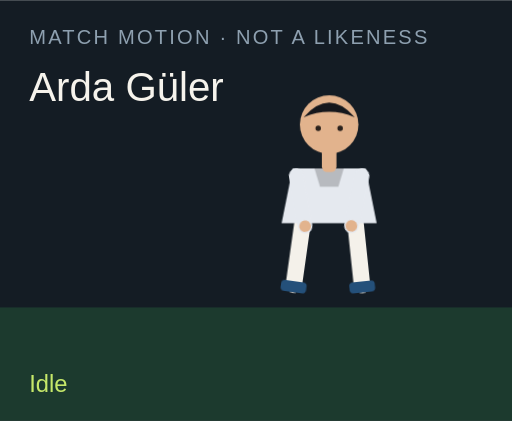
t = 0.00 s
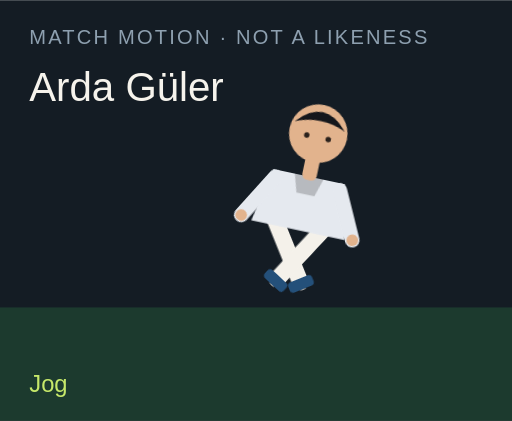
t = 1.50 s
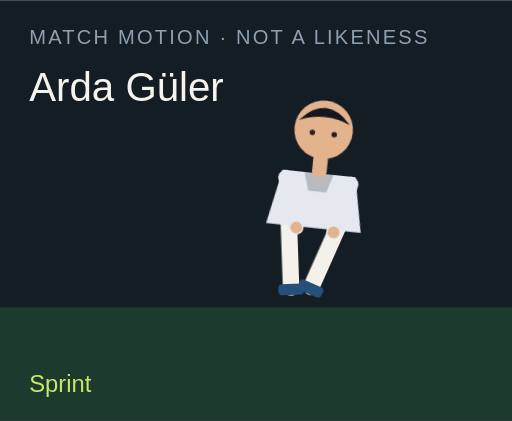
t = 3.00 s
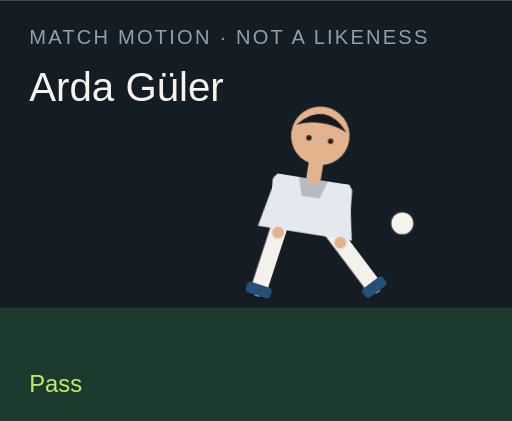
t = 4.50 s
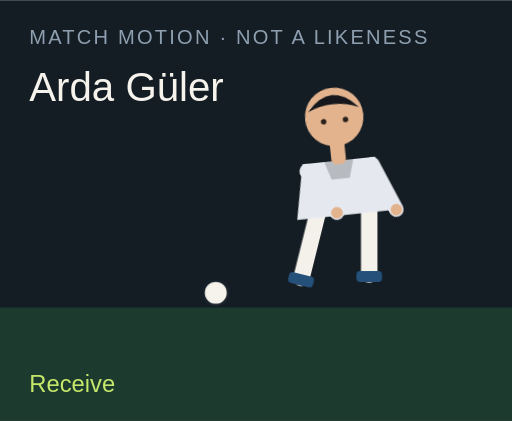
t = 6.00 s
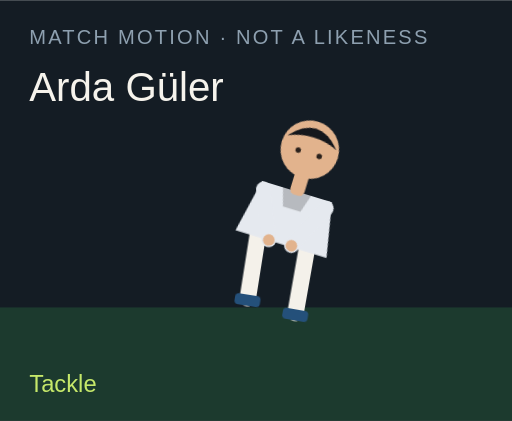
t = 7.50 s

The animated SVG that drew these frames (rendered in a browser with its animation timeline set to each time). Animation: 18 CSS @keyframes rules; one cycle of 9.00 s, repeats indefinitely.

<?xml version="1.0" encoding="UTF-8"?>
<svg xmlns="http://www.w3.org/2000/svg" viewBox="0 0 280 230" role="img">
  <style>@media (prefers-reduced-motion: reduce){animate,animateTransform{display:none}}</style>
  <rect width="280" height="230" fill="#141c24"/>
  <rect y="168" width="280" height="62" fill="#1c3a2e"/>
  <text x="16" y="24" fill="#8ea0b0" font-family="Arial,sans-serif" font-size="11" letter-spacing="1.2">MATCH MOTION · NOT A LIKENESS</text>
  <text x="16" y="55" fill="#f6f3ec" font-family="Impact,sans-serif" font-size="22">Arda Güler</text>
  <circle r="7" fill="#f6f3ec" stroke="#172028" stroke-width="2" id="motion-65280" cx="150" cy="160" opacity="0">
    
    
    
  </circle>
  <g transform="translate(132 40)">
    <g id="motion-65302" transform="rotate(0 48 90)">
      
      <g id="motion-65304" transform="translate(0 0)">
        
        <g transform="translate(34 78)"><g id="motion-65306" transform="rotate(8)"><path d="M0 0 V38" stroke="#f4f1ea" stroke-width="9" stroke-linecap="round"/><rect x="-7" y="36" width="14" height="6" rx="2" fill="#24507a"/></g></g>
        <g transform="translate(62 78)"><g id="motion-65308" transform="rotate(-6)"><path d="M0 0 V38" stroke="#f4f1ea" stroke-width="9" stroke-linecap="round"/><rect x="-7" y="36" width="14" height="6" rx="2" fill="#24507a"/></g></g>
        <path d="M28 52 h40 l6 30 H22 Z" fill="#e5e9ef"/>
        <path d="M40 52 h16 l-3 10 H43 Z" fill="#000" opacity=".2"/>
        <g transform="translate(30 56)"><g id="motion-65310" transform="rotate(-10)"><path d="M0 0 V28" stroke="#e5e9ef" stroke-width="8" stroke-linecap="round"/><circle cx="0" cy="28" r="3.2" fill="#e2b38d"/></g></g>
        <g transform="translate(66 56)"><g id="motion-65312" transform="rotate(12)"><path d="M0 0 V28" stroke="#e5e9ef" stroke-width="8" stroke-linecap="round"/><circle cx="0" cy="28" r="3.2" fill="#e2b38d"/></g></g>
        <rect x="44" y="40" width="8" height="14" rx="3" fill="#e2b38d"/>
        <circle cx="48" cy="28" r="16" fill="#e2b38d"/>
        <path d="M34 24 Q48 8 62 24 Q48 18 34 24" fill="#15171c"/>
        <circle cx="42" cy="30" r="1.5" fill="#2a211c"/><circle cx="54" cy="30" r="1.5" fill="#2a211c"/>
      </g>
    </g>
  </g>
  <text x="16" y="214" fill="#c6e86a" font-family="Arial,sans-serif" font-size="13" opacity="1" id="motion-65284">Idle</text><text x="16" y="214" fill="#c6e86a" font-family="Arial,sans-serif" font-size="13" opacity="0" id="motion-65286">Jog</text><text x="16" y="214" fill="#c6e86a" font-family="Arial,sans-serif" font-size="13" opacity="0" id="motion-65288">Sprint</text><text x="16" y="214" fill="#c6e86a" font-family="Arial,sans-serif" font-size="13" opacity="0" id="motion-65290">Dribble</text><text x="16" y="214" fill="#c6e86a" font-family="Arial,sans-serif" font-size="13" opacity="0" id="motion-65292">Pass</text><text x="16" y="214" fill="#c6e86a" font-family="Arial,sans-serif" font-size="13" opacity="0" id="motion-65294">Shoot</text><text x="16" y="214" fill="#c6e86a" font-family="Arial,sans-serif" font-size="13" opacity="0" id="motion-65296">Receive</text><text x="16" y="214" fill="#c6e86a" font-family="Arial,sans-serif" font-size="13" opacity="0" id="motion-65298">Tackle</text><text x="16" y="214" fill="#c6e86a" font-family="Arial,sans-serif" font-size="13" opacity="0" id="motion-65300">Arms wide</text>
<style>@keyframes track-65281{0%{cx:150px}11.1%{cx:156px}22.2%{cx:164px}33.300000000000004%{cx:142px}44.4%{cx:190px}55.60000000000001%{cx:250px}66.7%{cx:118px}77.8%{cx:150px}88.9%{cx:150px}100%{cx:150px}}@keyframes track-65282{0%{cy:160px}11.1%{cy:158px}22.2%{cy:154px}33.300000000000004%{cy:156px}44.4%{cy:148px}55.60000000000001%{cy:96px}66.7%{cy:160px}77.8%{cy:160px}88.9%{cy:160px}100%{cy:160px}}@keyframes track-65283{0%{opacity:0}11.1%{opacity:0}22.2%{opacity:0}33.300000000000004%{opacity:1}44.4%{opacity:1}55.60000000000001%{opacity:1}66.7%{opacity:1}77.8%{opacity:0}88.9%{opacity:0}100%{opacity:0}}@keyframes track-65285{0%{opacity:1}11.1%{opacity:0}22.2%{opacity:0}33.300000000000004%{opacity:0}44.4%{opacity:0}55.60000000000001%{opacity:0}66.7%{opacity:0}77.8%{opacity:0}88.9%{opacity:0}100%{opacity:1}}@keyframes track-65287{0%{opacity:0}11.1%{opacity:1}22.2%{opacity:0}33.300000000000004%{opacity:0}44.4%{opacity:0}55.60000000000001%{opacity:0}66.7%{opacity:0}77.8%{opacity:0}88.9%{opacity:0}100%{opacity:0}}@keyframes track-65289{0%{opacity:0}11.1%{opacity:0}22.2%{opacity:1}33.300000000000004%{opacity:0}44.4%{opacity:0}55.60000000000001%{opacity:0}66.7%{opacity:0}77.8%{opacity:0}88.9%{opacity:0}100%{opacity:0}}@keyframes track-65291{0%{opacity:0}11.1%{opacity:0}22.2%{opacity:0}33.300000000000004%{opacity:1}44.4%{opacity:0}55.60000000000001%{opacity:0}66.7%{opacity:0}77.8%{opacity:0}88.9%{opacity:0}100%{opacity:0}}@keyframes track-65293{0%{opacity:0}11.1%{opacity:0}22.2%{opacity:0}33.300000000000004%{opacity:0}44.4%{opacity:1}55.60000000000001%{opacity:0}66.7%{opacity:0}77.8%{opacity:0}88.9%{opacity:0}100%{opacity:0}}@keyframes track-65295{0%{opacity:0}11.1%{opacity:0}22.2%{opacity:0}33.300000000000004%{opacity:0}44.4%{opacity:0}55.60000000000001%{opacity:1}66.7%{opacity:0}77.8%{opacity:0}88.9%{opacity:0}100%{opacity:0}}@keyframes track-65297{0%{opacity:0}11.1%{opacity:0}22.2%{opacity:0}33.300000000000004%{opacity:0}44.4%{opacity:0}55.60000000000001%{opacity:0}66.7%{opacity:1}77.8%{opacity:0}88.9%{opacity:0}100%{opacity:0}}@keyframes track-65299{0%{opacity:0}11.1%{opacity:0}22.2%{opacity:0}33.300000000000004%{opacity:0}44.4%{opacity:0}55.60000000000001%{opacity:0}66.7%{opacity:0}77.8%{opacity:1}88.9%{opacity:0}100%{opacity:0}}@keyframes track-65301{0%{opacity:0}11.1%{opacity:0}22.2%{opacity:0}33.300000000000004%{opacity:0}44.4%{opacity:0}55.60000000000001%{opacity:0}66.7%{opacity:0}77.8%{opacity:0}88.9%{opacity:1}100%{opacity:0}}@keyframes track-65303{0%{transform:rotate(0deg)}11.1%{transform:rotate(8deg)}22.2%{transform:rotate(16deg)}33.300000000000004%{transform:rotate(6deg)}44.4%{transform:rotate(4deg)}55.60000000000001%{transform:rotate(14deg)}66.7%{transform:rotate(-6deg)}77.8%{transform:rotate(34deg)}88.9%{transform:rotate(0deg)}100%{transform:rotate(0deg)}}@keyframes track-65305{0%{transform:translate(0px,0px)}11.1%{transform:translate(0px,-3px)}22.2%{transform:translate(0px,-6px)}33.300000000000004%{transform:translate(0px,-2px)}44.4%{transform:translate(0px,2px)}55.60000000000001%{transform:translate(0px,-4px)}66.7%{transform:translate(0px,1px)}77.8%{transform:translate(0px,10px)}88.9%{transform:translate(0px,-8px)}100%{transform:translate(0px,0px)}}@keyframes track-65307{0%{transform:rotate(8deg)}11.1%{transform:rotate(-26deg)}22.2%{transform:rotate(-42deg)}33.300000000000004%{transform:rotate(-8deg)}44.4%{transform:rotate(6deg)}55.60000000000001%{transform:rotate(12deg)}66.7%{transform:rotate(20deg)}77.8%{transform:rotate(-8deg)}88.9%{transform:rotate(-8deg)}100%{transform:rotate(8deg)}}@keyframes track-65309{0%{transform:rotate(-6deg)}11.1%{transform:rotate(24deg)}22.2%{transform:rotate(38deg)}33.300000000000004%{transform:rotate(18deg)}44.4%{transform:rotate(-38deg)}55.60000000000001%{transform:rotate(-54deg)}66.7%{transform:rotate(6deg)}77.8%{transform:rotate(-22deg)}88.9%{transform:rotate(8deg)}100%{transform:rotate(-6deg)}}@keyframes track-65311{0%{transform:rotate(-10deg)}11.1%{transform:rotate(24deg)}22.2%{transform:rotate(36deg)}33.300000000000004%{transform:rotate(-18deg)}44.4%{transform:rotate(10deg)}55.60000000000001%{transform:rotate(-24deg)}66.7%{transform:rotate(-30deg)}77.8%{transform:rotate(12deg)}88.9%{transform:rotate(-58deg)}100%{transform:rotate(-10deg)}}@keyframes track-65313{0%{transform:rotate(12deg)}11.1%{transform:rotate(-20deg)}22.2%{transform:rotate(-32deg)}33.300000000000004%{transform:rotate(14deg)}44.4%{transform:rotate(-26deg)}55.60000000000001%{transform:rotate(18deg)}66.7%{transform:rotate(-22deg)}77.8%{transform:rotate(-6deg)}88.9%{transform:rotate(58deg)}100%{transform:rotate(12deg)}}@media(prefers-reduced-motion:no-preference){#motion-65280{animation:track-65281 9s linear infinite both,track-65282 9s linear infinite both,track-65283 9s steps(1,end) infinite both}#motion-65284{animation:track-65285 9s steps(1,end) infinite both}#motion-65286{animation:track-65287 9s steps(1,end) infinite both}#motion-65288{animation:track-65289 9s steps(1,end) infinite both}#motion-65290{animation:track-65291 9s steps(1,end) infinite both}#motion-65292{animation:track-65293 9s steps(1,end) infinite both}#motion-65294{animation:track-65295 9s steps(1,end) infinite both}#motion-65296{animation:track-65297 9s steps(1,end) infinite both}#motion-65298{animation:track-65299 9s steps(1,end) infinite both}#motion-65300{animation:track-65301 9s steps(1,end) infinite both}#motion-65302{animation:track-65303 9s linear infinite both}#motion-65304{animation:track-65305 9s linear infinite both}#motion-65306{animation:track-65307 9s linear infinite both}#motion-65308{animation:track-65309 9s linear infinite both}#motion-65310{animation:track-65311 9s linear infinite both}#motion-65312{animation:track-65313 9s linear infinite both}}</style></svg>
